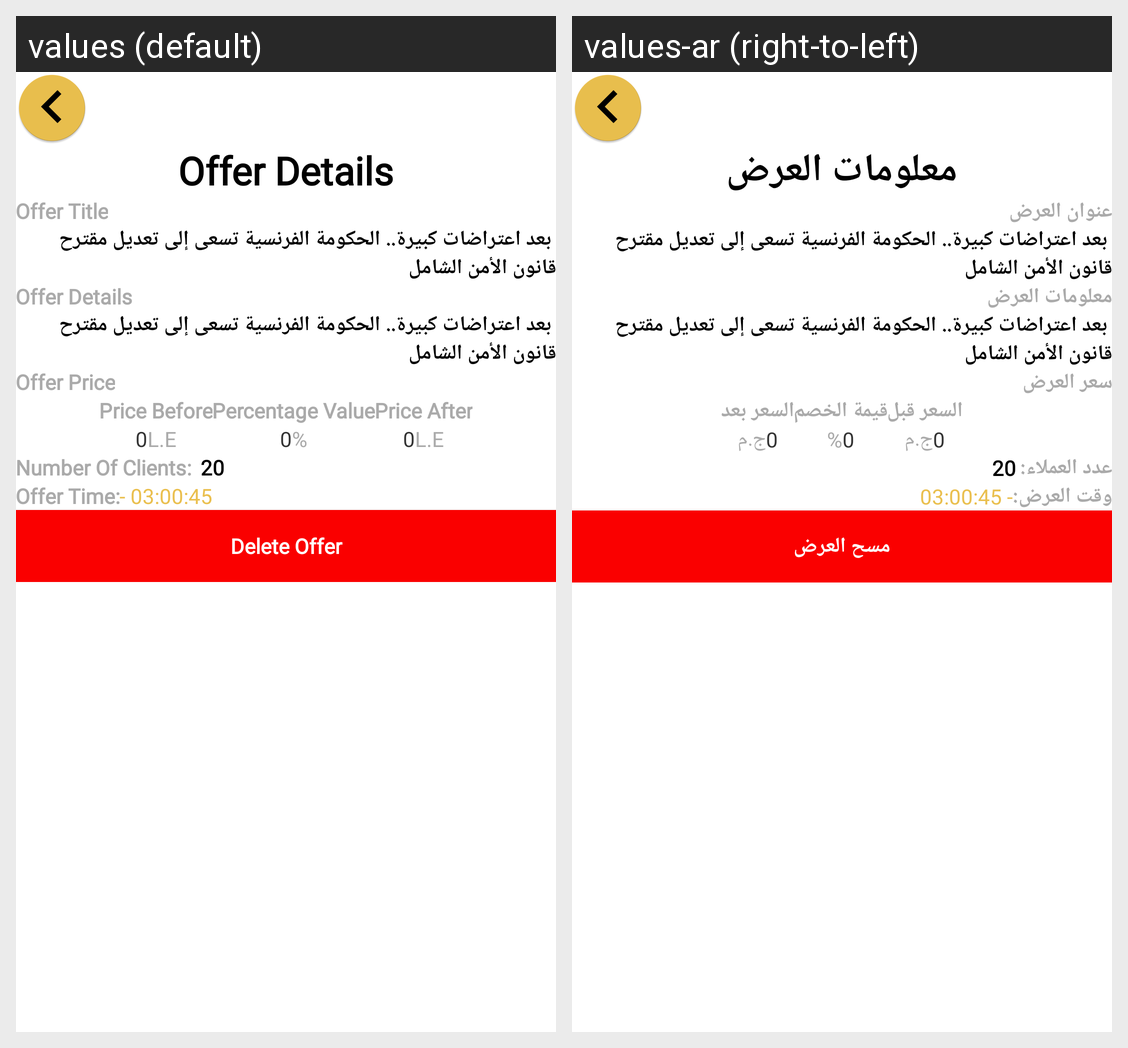

This grid shows one Android layout under two languages. Give, for every string resource on the screen, its name, the default text and each shown locale's text.
Android screen res/layout/activity_offer_details_screen.xml rendered under 2 locales, left to right: values (default), values-ar (right-to-left). Device: Nexus 5 (rendered at 1080×1920; each locale shown at half size, 540×960, under a caption strip naming it); theme AppTheme.
Strings drawn on this screen, with the default value and each locale's value (text and hints the layout hard-codes, and strings that could not be matched under every locale, appear in the picture but are not listed):

offerDetails
  values: Offer Details
  values-ar: معلومات العرض

offerTitle
  values: Offer Title
  values-ar: عنوان العرض

offerPrice
  values: Offer Price
  values-ar: سعر العرض

priceBefor
  values: Price Before
  values-ar: السعر قبل

le
  values: L.E
  values-ar: ج.م

percentageValue
  values: Percentage Value
  values-ar: قيمة الخصم

percentage
  values: %
  values-ar: %

priceAfter
  values: Price After
  values-ar: السعر بعد

numOfClients
  values: Number Of Clients: 
  values-ar: عدد العملاء:

offerTime
  values: Offer Time:
  values-ar: وقت العرض:

deleteOffer
  values: Delete Offer
  values-ar: مسح العرض
